Run: headless pygame with SDL's dummy video driver; simulated clock (each Clock.tick advances the game by its frame time, no real sleeping); random seed 0; keys injected as events and as key.get_pressed() state; no mouse input.
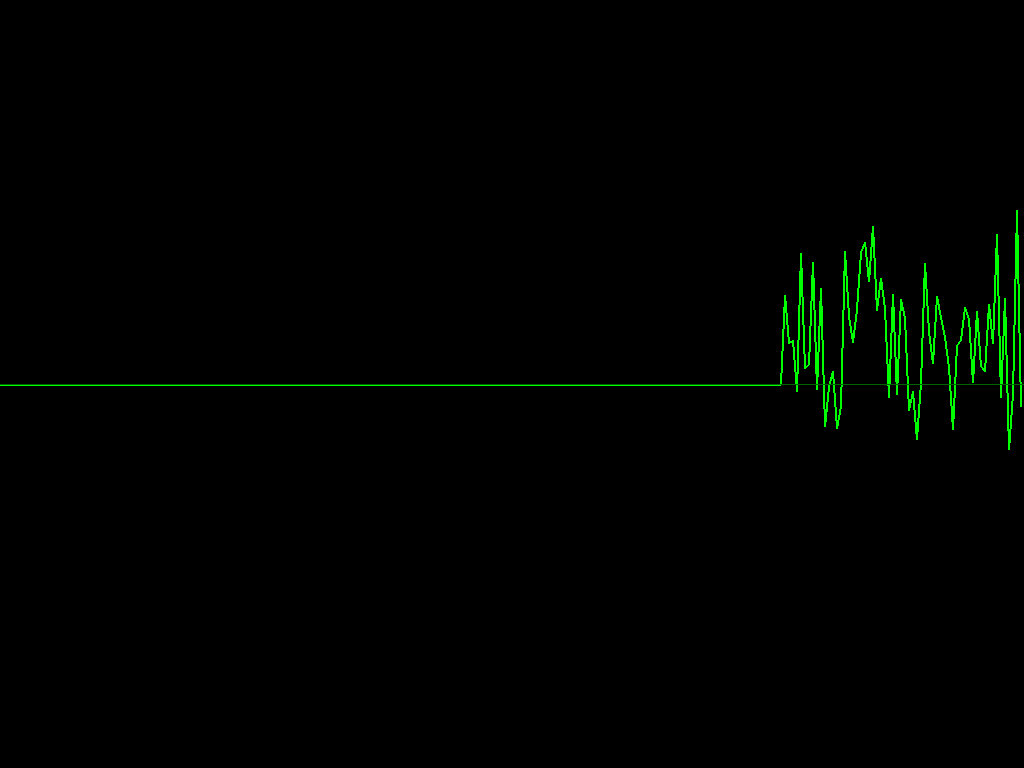
Frame 1 of 4 · flips 1–60 · no input
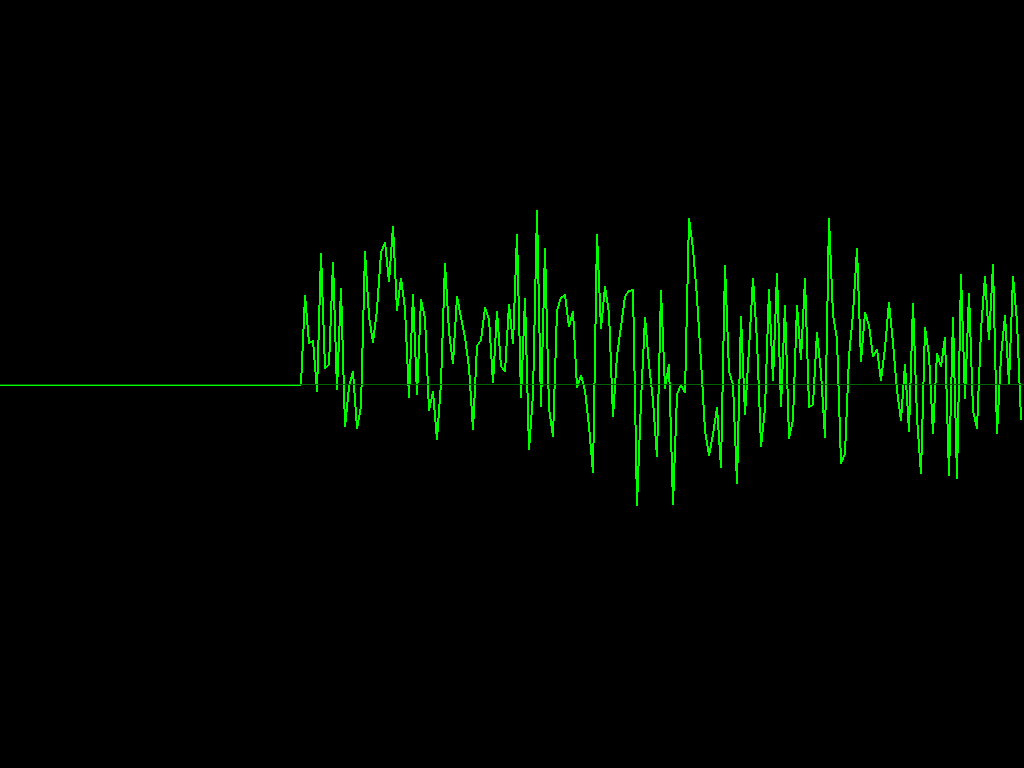
Frame 2 of 4 · flips 61–180 · tapped SPACE, RETURN · held RIGHT (→), D
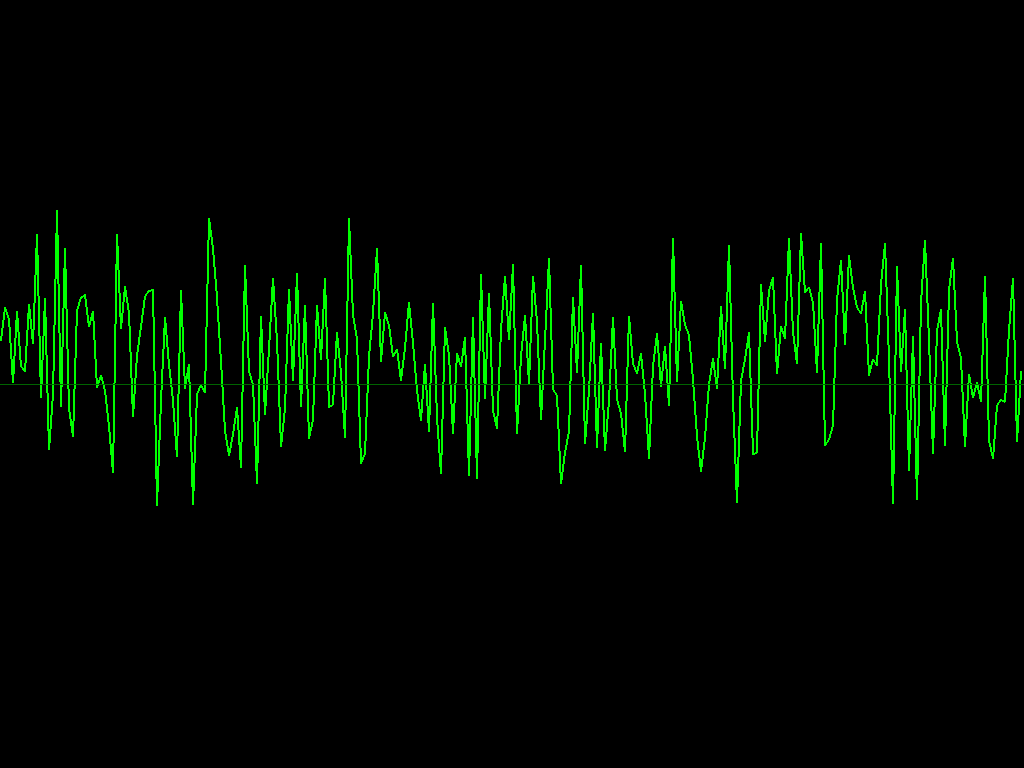
Frame 3 of 4 · flips 181–300 · held DOWN (↓), S
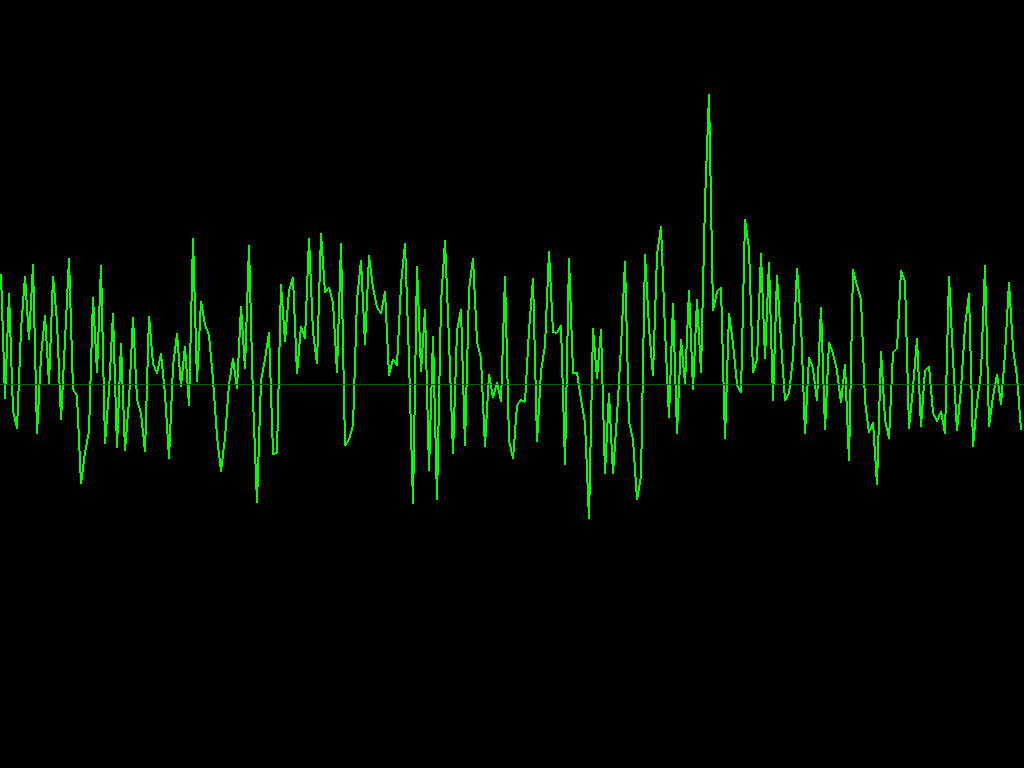
Frame 4 of 4 · flips 301–420 · held LEFT (←), A, UP (↑), W

The pygame program that drew these frames:


import pygame
import random
import math
import sys

pygame.init()

info = pygame.display.Info()
WIDTH, HEIGHT = info.current_w, info.current_h
screen = pygame.display.set_mode((WIDTH, HEIGHT), pygame.FULLSCREEN)
pygame.display.set_caption("BluePulse")

data = [HEIGHT // 2] * 256
tiempo = 0
reloj = pygame.time.Clock()

def generar_valor(tiempo):
    ruido_aleatorio = random.uniform(-100, 100)
    sinusoide = 40 * math.sin(tiempo * random.uniform(0.5, 2))
    ruido_perlin = 50 * random.uniform(0, 1)
    pico = random.uniform(80, 150) if random.random() > 0.985 else 0

    valor = HEIGHT / 2 + ruido_aleatorio + sinusoide + ruido_perlin + pico
    return max(0, min(HEIGHT - 1, int(valor)))

while True:
    for evento in pygame.event.get():
        if evento.type == pygame.QUIT or (
            evento.type == pygame.KEYDOWN and evento.key == pygame.K_ESCAPE):
            pygame.quit()
            sys.exit()

    nuevo_valor = generar_valor(tiempo)
    data.pop(0)
    data.append(nuevo_valor)

    screen.fill((0, 0, 0))
    puntos = [
        (i * (WIDTH / len(data)), HEIGHT - y) for i, y in enumerate(data)
    ]
    pygame.draw.lines(screen, (0, 255, 0), False, puntos, 2)
    pygame.draw.line(screen, (0, 100, 0), (0, HEIGHT // 2), (WIDTH, HEIGHT // 2), 1)

    pygame.display.flip()
    tiempo += 0.03
    reloj.tick(30)
